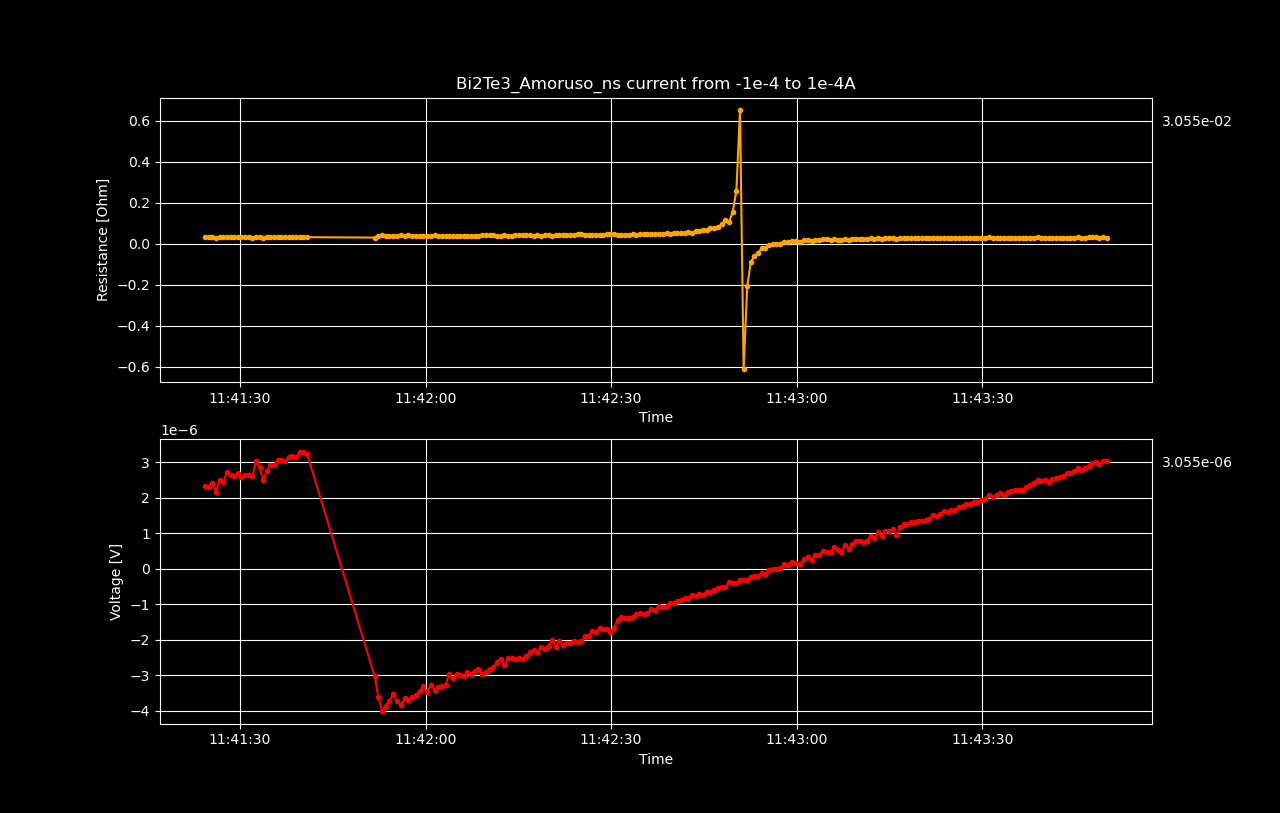

Data behind this chart, as committed beside it:
Datetime, Voltage [V], Resistance [𝛀], Current Source [A], Electric Field [V/cm], Restivity [𝛀 cm], Current Density [A/cm2]
2022-05-19 11:39:43.757272, -3.18374872e-06, 0.03184, -0.0001, -3.9796859e-05, 0.009452, -0.004211
2022-05-19 11:39:44.336622, -3.75637192e-06, 0.03795, -9.899497487437187e-05, -4.6954649e-05, 0.01126, -0.004168
2022-05-19 11:39:44.914644, -3.67609576e-06, 0.03752, -9.798994974874372e-05, -4.5951197e-05, 0.01114, -0.004126
2022-05-19 11:39:45.489965, -3.68809684e-06, 0.03803, -9.698492462311559e-05, -4.61012105e-05, 0.01129, -0.004084
2022-05-19 11:39:46.062061, -3.57232257e-06, 0.03722, -9.597989949748744e-05, -4.4654032125e-05, 0.01105, -0.004041
2022-05-19 11:39:46.647044, -3.62123457e-06, 0.03813, -9.49748743718593e-05, -4.5265432124999996e-05, 0.01132, -0.003999
2022-05-19 11:39:47.235136, -3.37949836e-06, 0.03596, -9.396984924623117e-05, -4.22437295e-05, 0.01068, -0.003957
2022-05-19 11:39:47.841750, -3.51080438e-06, 0.03776, -9.296482412060302e-05, -4.388505475e-05, 0.01121, -0.003914
2022-05-19 11:39:48.416955, -3.44232759e-06, 0.03743, -9.195979899497488e-05, -4.3029094875e-05, 0.01111, -0.003872
2022-05-19 11:39:48.994492, -3.50515681e-06, 0.03854, -9.095477386934673e-05, -4.3814460125e-05, 0.01144, -0.00383
2022-05-19 11:39:49.572073, -3.35529448e-06, 0.0373, -8.99497487437186e-05, -4.1941181e-05, 0.01107, -0.003787
2022-05-19 11:39:50.148049, -3.43052925e-06, 0.03857, -8.894472361809045e-05, -4.2881615625e-05, 0.01145, -0.003745
2022-05-19 11:39:50.732610, -3.23114976e-06, 0.03674, -8.793969849246232e-05, -4.0389372e-05, 0.01091, -0.003703
2022-05-19 11:39:51.318172, -3.17659017e-06, 0.03654, -8.693467336683418e-05, -3.9707377124999995e-05, 0.01085, -0.00366
2022-05-19 11:39:51.904247, -3.1697324e-06, 0.03689, -8.592964824120603e-05, -3.9621655000000004e-05, 0.01095, -0.003618
2022-05-19 11:39:52.481584, -3.30890473e-06, 0.03896, -8.49246231155779e-05, -4.1361309125000004e-05, 0.01157, -0.003576
2022-05-19 11:39:53.052229, -3.16630352e-06, 0.03773, -8.391959798994975e-05, -3.9578794e-05, 0.0112, -0.003533
2022-05-19 11:39:53.632759, -3.16983325e-06, 0.03823, -8.291457286432161e-05, -3.9622915624999995e-05, 0.01135, -0.003491
2022-05-19 11:39:54.208719, -3.07382463e-06, 0.03753, -8.190954773869348e-05, -3.8422807874999996e-05, 0.01114, -0.003449
2022-05-19 11:39:54.790208, -3.03076188e-06, 0.03746, -8.090452261306533e-05, -3.78845235e-05, 0.01112, -0.003407
2022-05-19 11:39:55.379660, -3.04316638e-06, 0.03809, -7.989949748743719e-05, -3.803957975e-05, 0.01131, -0.003364
2022-05-19 11:39:55.978359, -3.03318227e-06, 0.03845, -7.889447236180904e-05, -3.7914778374999997e-05, 0.01141, -0.003322
2022-05-19 11:39:56.558423, -2.96218421e-06, 0.03803, -7.788944723618091e-05, -3.7027302625e-05, 0.01129, -0.00328
2022-05-19 11:39:57.131264, -2.85488032e-06, 0.03713, -7.688442211055277e-05, -3.5686004e-05, 0.01102, -0.003237
2022-05-19 11:39:57.707156, -2.87807679e-06, 0.03793, -7.587939698492463e-05, -3.5975959875e-05, 0.01126, -0.003195
2022-05-19 11:39:58.297713, -2.80304472e-06, 0.03744, -7.487437185929649e-05, -3.5038059e-05, 0.01111, -0.003153
2022-05-19 11:39:58.880228, -2.85114996e-06, 0.0386, -7.386934673366834e-05, -3.56393745e-05, 0.01146, -0.00311
2022-05-19 11:39:59.466192, -2.77107541e-06, 0.03803, -7.28643216080402e-05, -3.4638442624999996e-05, 0.01129, -0.003068
2022-05-19 11:40:00.039907, -2.72962624e-06, 0.03799, -7.185929648241207e-05, -3.4120327999999996e-05, 0.01128, -0.003026
2022-05-19 11:40:00.617070, -2.68858047e-06, 0.03795, -7.085427135678392e-05, -3.3607255875e-05, 0.01126, -0.002983
2022-05-19 11:40:01.193086, -2.66760376e-06, 0.03819, -6.984924623115579e-05, -3.3345047e-05, 0.01134, -0.002941
2022-05-19 11:40:01.776626, -2.66387219e-06, 0.03869, -6.884422110552764e-05, -3.3298402375000004e-05, 0.01149, -0.002899
2022-05-19 11:40:02.365007, -2.6172797e-06, 0.03858, -6.78391959798995e-05, -3.271599625e-05, 0.01145, -0.002856
2022-05-19 11:40:02.949611, -2.57633478e-06, 0.03855, -6.683417085427137e-05, -3.220418475e-05, 0.01144, -0.002814
2022-05-19 11:40:03.536680, -2.52298536e-06, 0.03833, -6.582914572864322e-05, -3.1537317e-05, 0.01138, -0.002772
2022-05-19 11:40:04.112648, -2.4809311e-06, 0.03827, -6.482412060301508e-05, -3.101163875e-05, 0.01136, -0.002729
2022-05-19 11:40:04.689517, -2.43655729e-06, 0.03818, -6.381909547738694e-05, -3.0456966125e-05, 0.01133, -0.002687
2022-05-19 11:40:05.259370, -2.44785244e-06, 0.03897, -6.28140703517588e-05, -3.05981555e-05, 0.01157, -0.002645
2022-05-19 11:40:05.848099, -2.33732093e-06, 0.03782, -6.180904522613067e-05, -2.9216511624999998e-05, 0.01123, -0.002602
2022-05-19 11:40:06.429588, -2.37160978e-06, 0.039, -6.0804020100502516e-05, -2.964512225e-05, 0.01158, -0.00256
2022-05-19 11:40:07.018024, -2.27086109e-06, 0.03797, -5.979899497487438e-05, -2.8385763624999998e-05, 0.01127, -0.002518
2022-05-19 11:40:07.602385, -2.30928476e-06, 0.03928, -5.879396984924624e-05, -2.8866059499999997e-05, 0.01166, -0.002476
2022-05-19 11:40:08.195279, -2.21105732e-06, 0.03826, -5.77889447236181e-05, -2.76382165e-05, 0.01136, -0.002433
2022-05-19 11:40:08.769313, -2.18634918e-06, 0.0385, -5.6783919597989955e-05, -2.7329364749999998e-05, 0.01143, -0.002391
2022-05-19 11:40:09.352141, -2.25976782e-06, 0.04051, -5.5778894472361813e-05, -2.824709775e-05, 0.01203, -0.002349
2022-05-19 11:40:10.051204, -2.08055818e-06, 0.03798, -5.477386934673367e-05, -2.600697725e-05, 0.01128, -0.002306
2022-05-19 11:40:10.652134, -2.05816958e-06, 0.03828, -5.3768844221105536e-05, -2.572711975e-05, 0.01136, -0.002264
2022-05-19 11:40:11.221908, -2.09578646e-06, 0.03972, -5.2763819095477394e-05, -2.619733075e-05, 0.01179, -0.002222
2022-05-19 11:40:11.796747, -2.01006435e-06, 0.03884, -5.175879396984925e-05, -2.5125804375000002e-05, 0.01153, -0.002179
2022-05-19 11:40:12.368709, -1.90417233e-06, 0.03752, -5.075376884422111e-05, -2.3802154124999998e-05, 0.01114, -0.002137
2022-05-19 11:40:12.955261, -2.09044144e-06, 0.04202, -4.974874371859297e-05, -2.6130518e-05, 0.01247, -0.002095
2022-05-19 11:40:13.537037, -2.1467149e-06, 0.04404, -4.8743718592964833e-05, -2.6833936249999998e-05, 0.01307, -0.002052
2022-05-19 11:40:14.129697, -2.13985714e-06, 0.04482, -4.773869346733669e-05, -2.674821425e-05, 0.01331, -0.00201
2022-05-19 11:40:14.715971, -2.00633238e-06, 0.04293, -4.673366834170855e-05, -2.5079154749999997e-05, 0.01275, -0.001968
2022-05-19 11:40:15.296554, -1.69843882e-06, 0.03714, -4.572864321608041e-05, -2.1230485249999997e-05, 0.01103, -0.001925
2022-05-19 11:40:15.883697, -1.63722316e-06, 0.03661, -4.4723618090452266e-05, -2.04652895e-05, 0.01087, -0.001883
2022-05-19 11:40:16.477578, -1.71376794e-06, 0.0392, -4.3718592964824124e-05, -2.142209925e-05, 0.01164, -0.001841
2022-05-19 11:40:17.059844, -1.53899546e-06, 0.03603, -4.271356783919599e-05, -1.923744325e-05, 0.0107, -0.001798
2022-05-19 11:40:17.667948, -1.71568377e-06, 0.04114, -4.1708542713567847e-05, -2.1446047125e-05, 0.01221, -0.001756
2022-05-19 11:40:18.255405, -1.82732416e-06, 0.04489, -4.0703517587939705e-05, -2.2841552e-05, 0.01333, -0.001714
... 340 more rows
